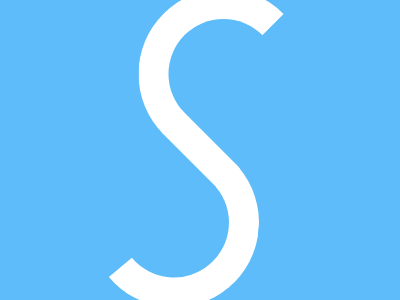

Recreate this image using only HTML and CSS.

<!DOCTYPE html>
<html lang="en">
<head>
    <meta charset="UTF-8">
    <meta name="viewport" content="width=device-width, initial-scale=1.0">
    <title>Document</title>
    <style>
        *{
          margin:0;
          padding:0;
          box-sizing:border-box;
        }
        body{
          height:100vh;
          background:#5DBCF9;
          display:grid;
          place-items:center;
        }
        div{
            position: relative;
            width: 85px;
            height: 30px;
            background-color: #fff;
            transform: rotate(45deg);
            z-index: 101;
            border-radius: 0 4px ;
            /*
            box-shadow:
            -10px -140px red ,
            10px 140px  blue ;
            */

        }
        div:after {
            content: "";
            display: block;
            position: absolute;
            top: -140px;
            left: -80px;
            width: 110px;
            height: 110px;
            border: 30px solid #fff;
            border-radius: 50%;
            border-right-color: transparent;
            border-bottom-color: transparent;
            z-index: 100;
            transform: rotate(315deg);
            
          }
          div:before{
            content: "";
            display: block;
            position: absolute;
            top: 0px;
            left: -10px;
            width: 110px;
            height: 110px;
            border: 30px solid #fff;
            border-radius: 50%;
            border-left-color: transparent;
            border-top-color: transparent;
            transform: rotate(320deg);
z-index: 99;

          }
    </style>
</head>
<body>
    <div></div>
</body>
</html>